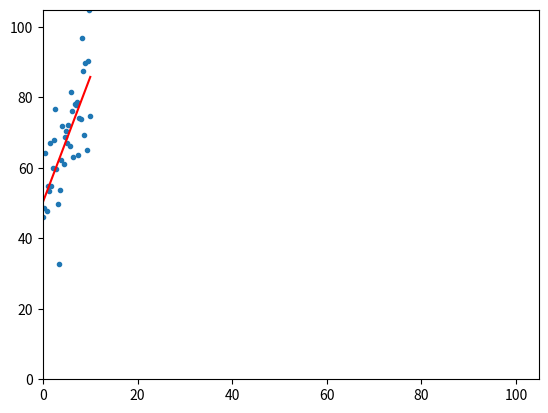

Reproduce this figure in Python.
import numpy as np
import matplotlib.pyplot as plt

x = np.linspace(0,10,40)
m = np.random.randint(10)
c = np.random.randint(50)

y = m*x + c
y += np.random.normal(0,10,len(y))
print(m,c)

X = np.vstack([np.ones(len(x)), x]).T
XT = X.T
W = np.linalg.pinv(np.matmul(XT, X))
W = np.matmul(W, XT)
W = np.matmul(W, y)
print(W)

plt.plot(x,y,'.')
plt.plot(x,x*W[1]+W[0], 'r')
lim = max(max(x),max(y))
plt.axis((0,lim,0,lim))
plt.show() 